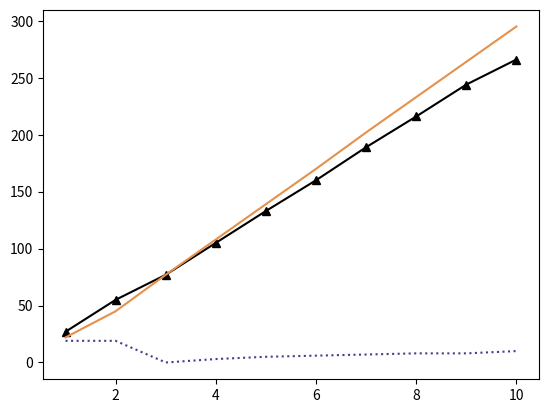

This figure's Python source: (Note: this script raises an exception after producing the figure.)
import matplotlib.pyplot as plt
import numpy as np

#x = np.arange(10)
x = np.arange(500)

#plt.gca().set_color_cycle(['red', 'green', 'blue', 'yellow'])



#[22, 43, 65, 89, 111, 133, 155, 178, 200, 222]
#[19, 22, 16, 16, 17, 17, 4, 18, 18, 19, 17]
plt.plot([1,2,3,4,5,6,7,8,9,10], [27, 55, 77, 105, 133, 160, 189, 216, 244, 266], marker="^", color='#000000')
plt.plot([1,2,3,4,5,6,7,8,9,10], [22, 45, 77, 108, 139, 170, 202, 233, 264, 295], color='#e5914b')
plt.plot([1,2,3,4,5,6,7,8,9,10], [19,19,0,3,5,6,7,8,8,10],  linestyle=':', color='darkslateblue')



#plt.legend(['NB', 'y = 2x', 'y = 3x', 'y = 4x'], loc='upper left')
plt.legend(['simulação', 'modelo analítico', 'erro % simulação'], loc='‘lower right', fontsize='small', shadow=True, fancybox=True)

#plt.axvline(x=40000, ymax=1, color='#00b0e7', ls='--', linewidth=2)
#plt.axvline(x=60000, ymax=1, color='#00b0e7', ls='--', linewidth=2)
#plt.axvline(x=50000, ymax=1, color='#00b0e7', label='drift')

plt.xlabel('Taxa de processamento de tuplas ($\mathregular{10^5}$)', fontsize=10, fontweight='bold')
plt.ylabel('Latência do sistema (s)', fontsize=10, fontweight='bold')

plt.grid(color='0.75', linestyle='-.', linewidth=0.3)
plt.xticks(np.arange(1, 11, step=1))
plt.yticks(np.arange(0, 320, step=40))
#plt.xticks(rotation=30)
plt.margins(0)

plt.tight_layout()

#plt.show()
plt.savefig('latencyFail.eps')
